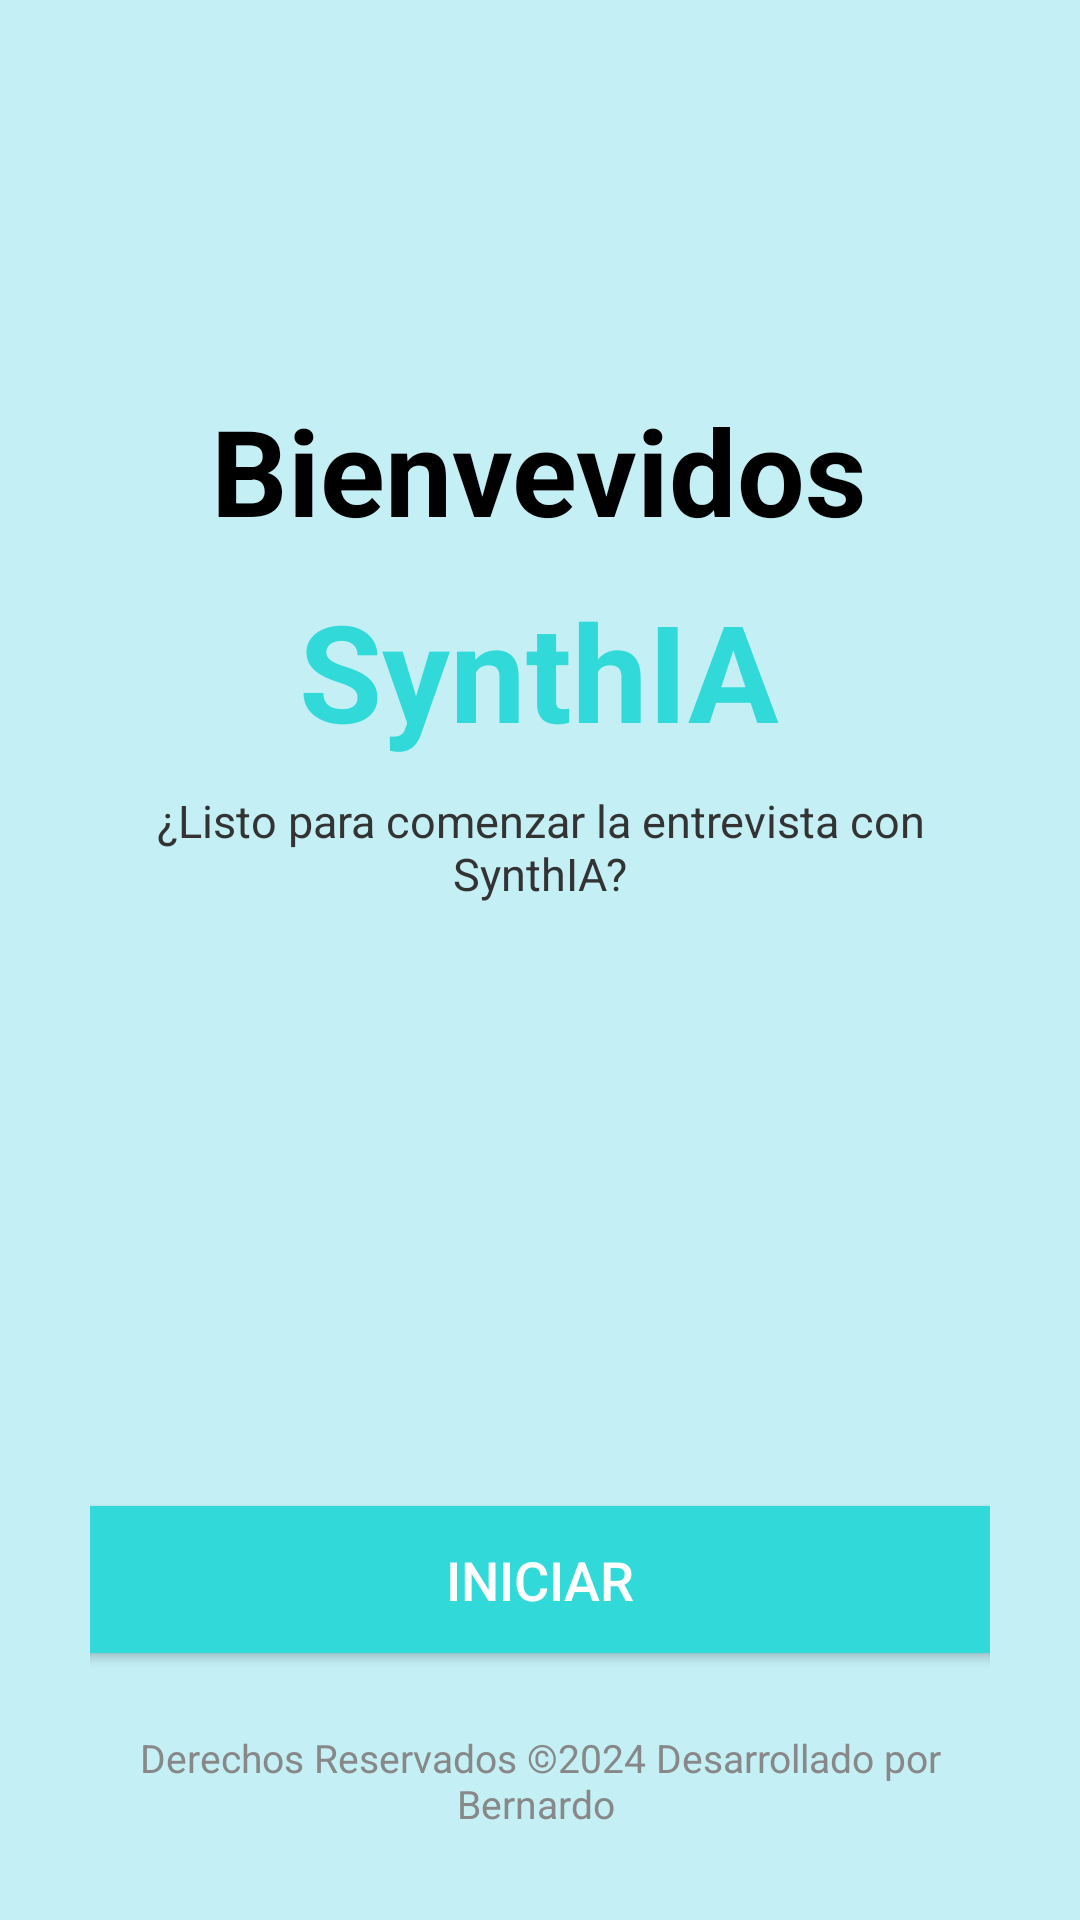

Reconstruct the res/layout file that produces this screen, plus the resources it refers to.
<!-- AndroidManifest.xml: application theme Theme.SynthIA -->
<!-- res/layout/activity_main.xml -->
<?xml version="1.0" encoding="utf-8"?>
<LinearLayout xmlns:android="http://schemas.android.com/apk/res/android"
    android:layout_width="match_parent"
    android:layout_height="match_parent"
    android:background="#4524DADA"
    android:orientation="vertical"
    android:padding="30dp">

    
    <LinearLayout
        android:layout_width="match_parent"
        android:layout_height="0dp"
        android:layout_weight="1"
        android:orientation="vertical"
        android:gravity="center_horizontal">

        <TextView
            android:id="@+id/bienvenidos"
            android:layout_width="wrap_content"
            android:layout_height="wrap_content"
            android:layout_marginTop="100dp"
            android:text="Bienvevidos"
            android:textSize="40sp"
            android:textStyle="bold"
            android:layout_marginBottom="10dp"
            android:textColor="#000000" />

        
        <ImageView
            android:id="@+id/myGifImageView"

            android:layout_width="wrap_content"
            android:layout_height="wrap_content" />

        


        <TextView
            android:id="@+id/app_name"
            android:layout_width="wrap_content"
            android:layout_height="wrap_content"
            android:text="SynthIA"
            android:textSize="45sp"
            android:textStyle="bold"
            android:layout_marginBottom="10dp"
            android:textColor="#31D9D9" />

        
        <TextView
            android:id="@+id/app_description"
            android:layout_width="wrap_content"
            android:layout_height="wrap_content"
            android:text="¿Listo para comenzar la entrevista con SynthIA?"
            android:textSize="15sp"
            android:layout_marginBottom="30dp"
            android:gravity="center"
            android:textColor="#333333" />
    </LinearLayout>

    
    <Button
        android:id="@+id/get_started_button"
        android:layout_width="352dp"
        android:layout_height="61dp"
        android:layout_marginBottom="10dp"
        android:backgroundTint="#31D9D9"
        android:text="Iniciar"
        android:textColor="#FFFFFF"
        android:textSize="18sp"
        android:layout_gravity="center_horizontal" />

    
    <TextView
        android:id="@+id/copyright"
        android:layout_width="wrap_content"
        android:layout_height="wrap_content"
        android:text="Derechos Reservados ©2024 Desarrollado por Bernardo "
        android:textSize="13sp"
        android:paddingTop="10dp"
        android:gravity="center"
        android:textColor="#888888"
        android:layout_gravity="center_horizontal" />
</LinearLayout>
<!-- resources referenced by this layout -->
<resources>
  <style name="Theme.SynthIA" parent="Base.Theme.SynthIA" />
  <style name="Base.Theme.SynthIA" parent="Theme.Material3.DayNight.NoActionBar">
          
          
      </style>
</resources>
